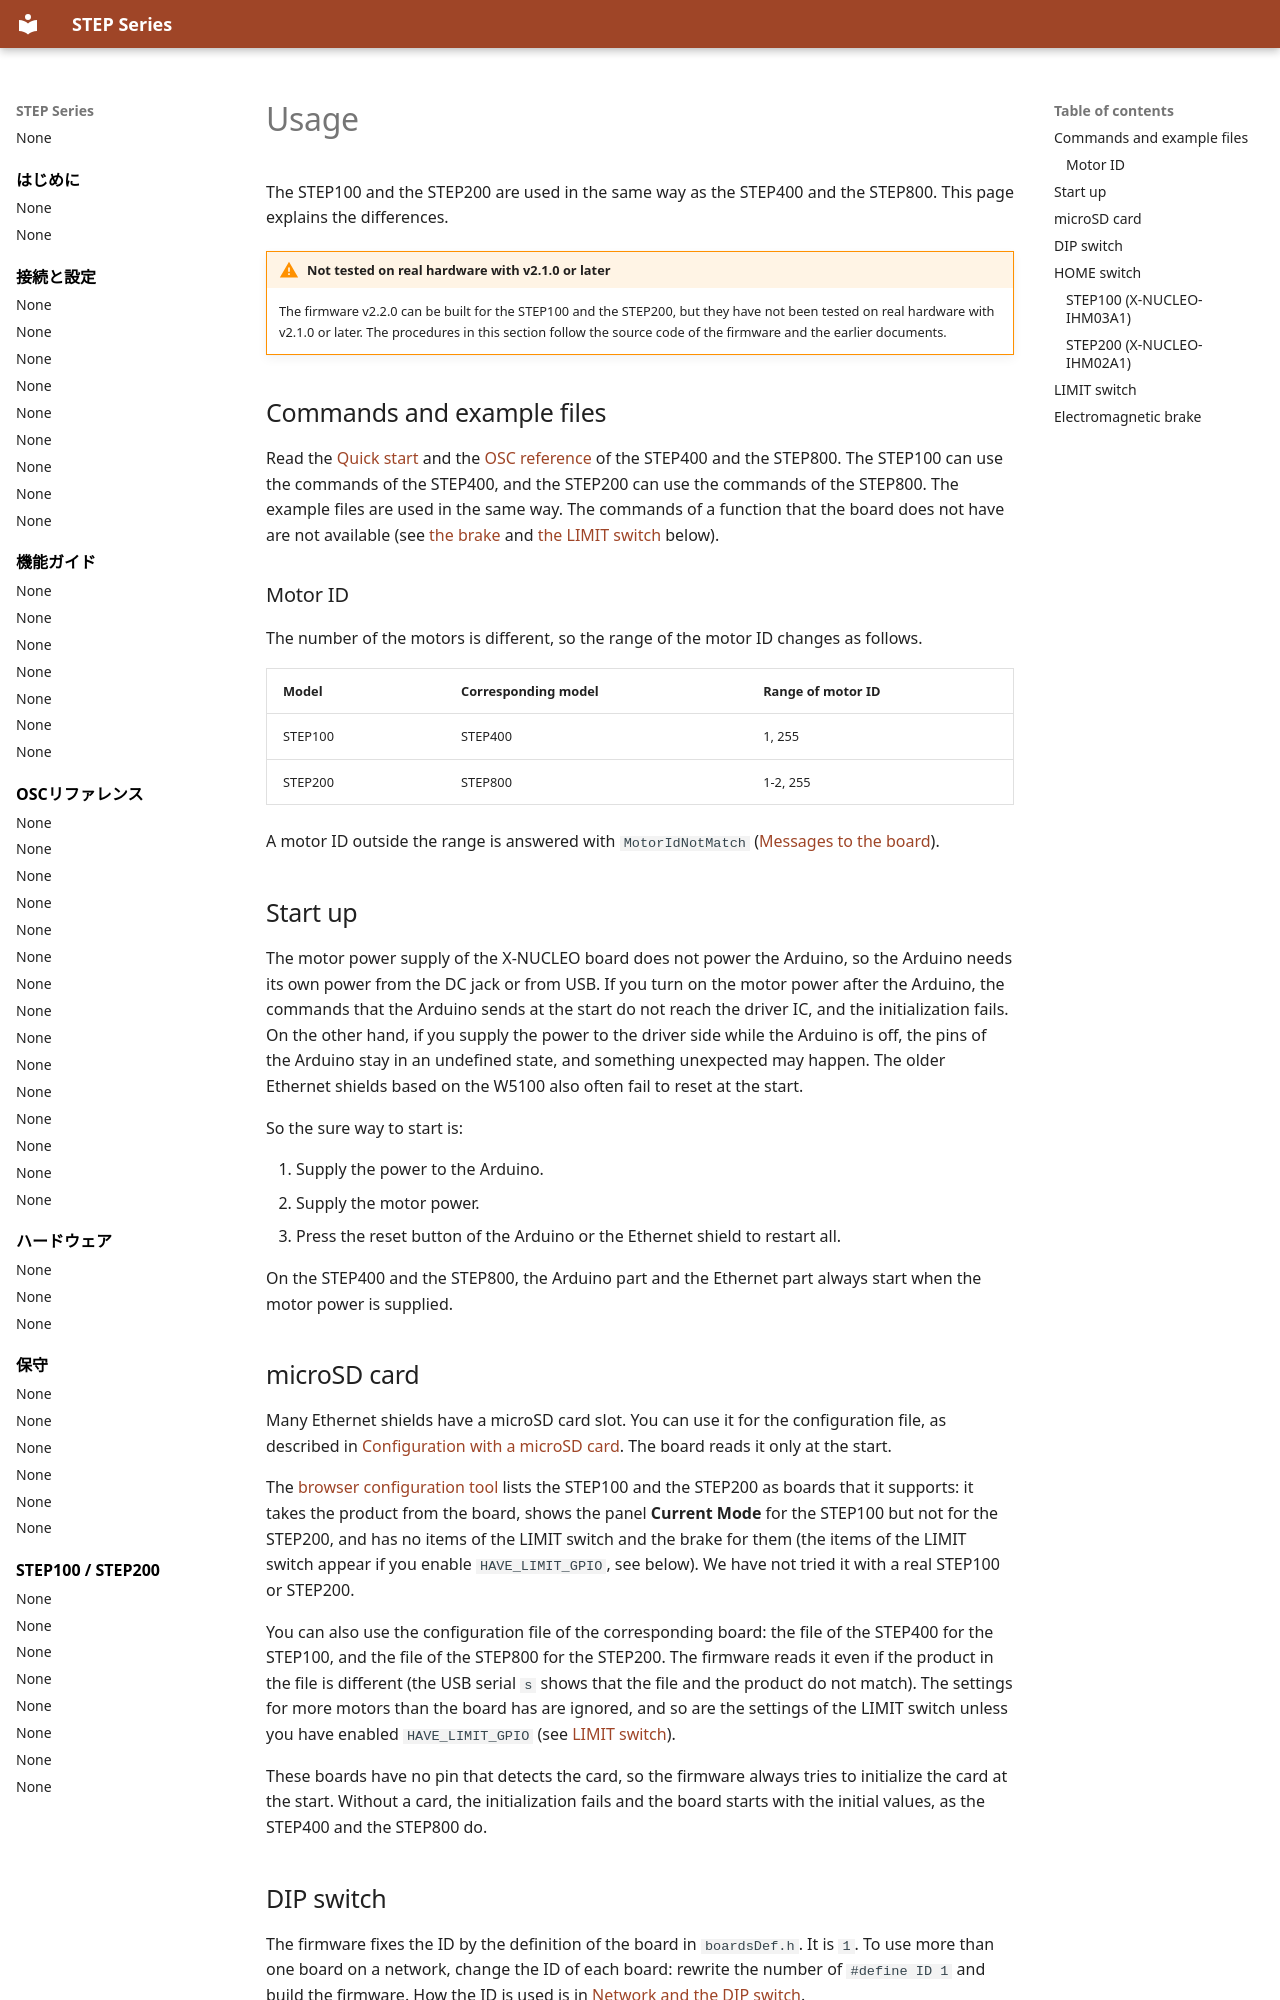

repository: ponoor/step-series-support · page: en/step100-200/usage/index.html · generator: mkdocs

---
title: Usage
---

# Usage

The STEP100 and the STEP200 are used in the same way as the STEP400 and the STEP800. This page explains the differences.

!!! warning "Not tested on real hardware with v2.1.0 or later"
    The firmware v2.2.0 can be built for the STEP100 and the STEP200, but they have not been tested on real hardware with v2.1.0 or later. The procedures in this section follow the source code of the firmware and the earlier documents.

## Commands and example files {#usage}

Read the [Quick start](../getting-started/quickstart.md) and the [OSC reference](../reference/index.md) of the STEP400 and the STEP800. The STEP100 can use the commands of the STEP400, and the STEP200 can use the commands of the STEP800. The example files are used in the same way. The commands of a function that the board does not have are not available (see [the brake](#brake) and [the LIMIT switch](#limit) below).

### Motor ID {#motor-id}

The number of the motors is different, so the range of the motor ID changes as follows.

| Model | Corresponding model | Range of motor ID |
| --- | --- | --- |
| STEP100 | STEP400 | 1, 255 |
| STEP200 | STEP800 | 1-2, 255 |

A motor ID outside the range is answered with `MotorIdNotMatch` ([Messages to the board](../reference/index.md#messages-to-the-board)).

## Start up {#start-up}

The motor power supply of the X-NUCLEO board does not power the Arduino, so the Arduino needs its own power from the DC jack or from USB. If you turn on the motor power after the Arduino, the commands that the Arduino sends at the start do not reach the driver IC, and the initialization fails. On the other hand, if you supply the power to the driver side while the Arduino is off, the pins of the Arduino stay in an undefined state, and something unexpected may happen. The older Ethernet shields based on the W5100 also often fail to reset at the start.

So the sure way to start is:

1. Supply the power to the Arduino.
2. Supply the motor power.
3. Press the reset button of the Arduino or the Ethernet shield to restart all.

On the STEP400 and the STEP800, the Arduino part and the Ethernet part always start when the motor power is supplied.
